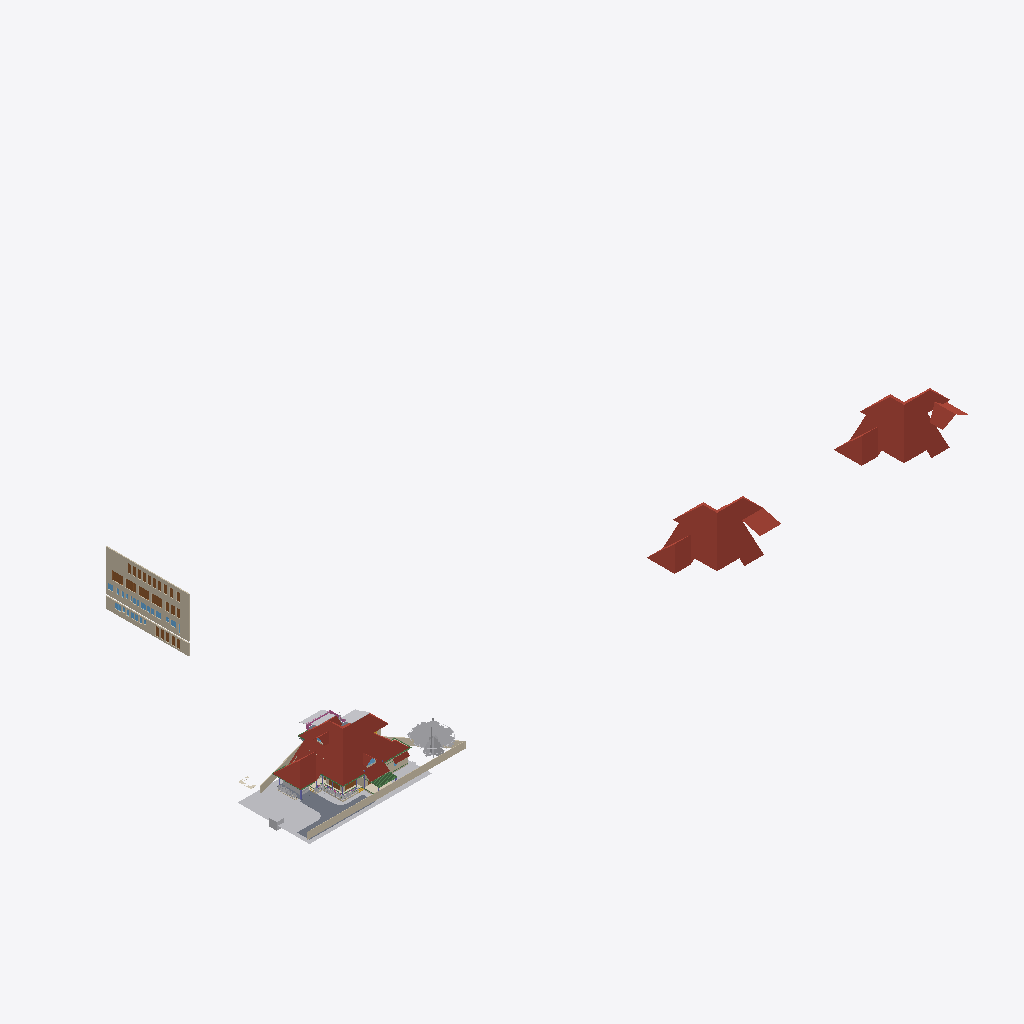
Isometric view of an IFC building model (IFC-SPF (STEP), schema IFC4X3, length unit metre), seen from the south-west, elements coloured by IFC class (only those large enough to see are counted): 8 walls (beige), 7 roofs (red-brown), 7 doors (brown), 5 other elements (light grey), 3 slabs (grey), 3 coverings (cream), 3 beams (green), 1 railing (pink), 1 window (light blue).
Extent 181.1 m × 72.3 m × 30.7 m (x, y, z). Storeys (14): 00 at 0.00 m; GF at 0.00 m; FF at 0.00 m; GFLintel at 0.00 m; SF at 0.00 m; AC at 0.00 m; Plumbing at 0.00 m; FFLintel at 0.00 m; Footing at 0.00 m; Verandah at 0.00 m; GFWall at 0.00 m; schedule at 0.00 m; Electrical at 0.00 m; Tile at 0.00 m. Elements (1506): 284 IfcWall, 191 IfcBeam, 155 IfcSwitchingDevice, 128 IfcColumn, 73 IfcPipeSegment, 64 IfcCableCarrierSegment, 62 IfcCovering, 54 IfcOutlet, 52 IfcSystemFurnitureElement, 47 IfcDoor, 46 IfcWindow, 40 IfcElectricDistributionBoard.

HEADER;
FILE_DESCRIPTION(('ViewDefinition[DesignTransferView]'),'2;1');
FILE_NAME('AnilIFC.ifc','2026-07-22T17:37:17+05:30',('Arunarchitect','arunmr801@gmail.com'),('',''),'IfcOpenShell 0.8.5','Bonsai 0.8.5','Nobody');
FILE_SCHEMA(('IFC4X3'));
ENDSEC;
DATA;
#1=IFCPROJECT('0$WNUybvfAYORhaB4XNFsz',$,'My Project',$,$,$,$,(#14,#26),#9);
#30=IFCSITE('3M0IN1zgbAER3qQbvbHEyN',$,'My Site',$,$,#21593,$,$,$,(8,54,4,100000),(76,36,50,800000),$,$,$);
#2446=IFCSITE('1Q_c7uVcTCngKTLSlSECoW',$,'Site',$,$,#21603,#2459,$,$,$,$,$,$,$);
#36=IFCBUILDING('1$IA7hdqP7iPKszbJPMQXv',$,'AnilBuilding',$,$,#21598,$,$,$,$,$,$);
#42=IFCBUILDINGSTOREY('2kIwN_l2HEff17hxWulS$t',$,'00',$,$,#21448,$,$,$,$);
#96=IFCBUILDINGSTOREY('1ytHU9NMr9xuhR6nOuParS',$,'GF',$,$,#460354,$,$,$,$);
#113=IFCBUILDINGSTOREY('02Wk4pOKz6S8OjqfsSxw3f',$,'FF',$,$,#459349,$,$,$,$);
#12120=IFCBUILDINGSTOREY('30jjxh13H5ZfRPWBSBUv3P',$,'GFLintel',$,$,#461594,$,$,$,$);
#63201=IFCBUILDINGSTOREY('29$z2S3$n8RvRPKj7iW$sZ',$,'SF',$,$,#461969,$,$,$,$);
#254164=IFCBUILDINGSTOREY('0hSkQ7R7j6iwbn$mabHG_z',$,'AC',$,$,#254180,$,$,$,$);
#254475=IFCBUILDINGSTOREY('17e8_SOoX1N969VhM7p27j',$,'Plumbing',$,$,#254491,$,$,$,$);
#276300=IFCBUILDINGSTOREY('2Qmj$XeZb8nw_ZcmXcYRB7',$,'FFLintel',$,$,#460179,$,$,$,$);
#292157=IFCBUILDINGSTOREY('1BrinBLvn9VPZ2DwTGsjMK',$,'Footing',$,$,#292173,$,$,$,$);
#293765=IFCBUILDINGSTOREY('3pVexKP5P8iukW5Nd8aFrc',$,'Verandah',$,$,#293781,$,$,$,$);
#297723=IFCBUILDINGSTOREY('2pr7wGpJ56cP6TafPwDVS2',$,'GFWall',$,$,#297739,$,$,$,$);
#310266=IFCBUILDINGSTOREY('1nR_hxgln2egxOZBXRaUnL',$,'schedule',$,$,#310282,$,$,$,$);
#316611=IFCBUILDINGSTOREY('2LRAlnEnr8vBpshAssS5bz',$,'Electrical',$,$,#458004,$,$,$,$);
#490008=IFCBUILDINGSTOREY('18LIqc87r4RgHy8XCe$fxI',$,'Tile',$,$,#490024,$,$,$,$);
#462920=IFCROOF('2Tjj_7cFLFyv$3LNVdAEM$',$,'Roof Bottom',$,$,#463204,#462921,$,.HIP_ROOF.);
#462976=IFCROOF('0tWxjyjizBPQ3r3QD9270W',$,'Roof Bottom',$,$,#463214,#462977,$,.HIP_ROOF.);
#344587=IFCROOF('2lGNaZxsb6Zg3D5Edc6f0Q',$,'Roof Bottom',$,$,#344607,#344588,$,.GABLE_ROOF.);
#360826=IFCWALL('3V4ieuhXr2VRmVHl5ZVKBQ',$,'Wall',$,$,#362714,#360832,$,$);
#499238=IFCGEOGRAPHICELEMENT('12mApQBo19_wdFixegYvpq',$,'Lawn',$,$,#499250,#499239,$,.TERRAIN.);
#362959=IFCWALL('2BUCJYqq57mAf3nwPd615g',$,'Wall',$,$,#363151,#362971,$,$);
#102656=IFCSLAB('0PC2wOFKfA58MASSpvqWe1',$,'Slab',$,$,#460829,#102677,$,$);
#76381=IFCGEOGRAPHICELEMENT('2pfiLi3vv79x_8U6RE3CYp',$,'GeographicElement',$,$,#76413,#76449,$,$);
#15105=IFCWALL('2$tbsWQJT3PftHdFdSZRzF',$,'Wall',$,$,#299408,#15116,$,$);
#499104=IFCWALL('2qt_9d94r73eSFhcRRrp2G',$,'Wall',$,$,#499174,#499124,$,$);
#74869=IFCGEOGRAPHICELEMENT('3qyTpdBrLCaxCPBVEhKmZp',$,'GeographicElement',$,$,#76320,#74901,$,$);
#14884=IFCWALL('0MuvIxI8bFFxmzWw1hEsL7',$,'Wall',$,$,#70633,#14890,$,$);
#14987=IFCWALL('3QvJTaeo13jR4q00Btfvpq',$,'Wall',$,$,#70690,#14998,$,$);
#245824=IFCEARTHWORKSCUT('3BB3EOeNDBbh3wKPIfxmm_',$,'test',$,$,#245839,#245834,$,.BASE_EXCAVATION.);
#604=IFCWALL('0vQHFjq6DDjRfeuf4$xxQH',$,'Wall',$,$,#434508,#615,$,$);
#277722=IFCCOVERING('2qKwhCDGX0KgYMPSj_J_bq',$,'Covering.001',$,$,#460919,#277738,$,$);
#9759=IFCVEHICLE('1oADfEVWn0tPCUY0EM8eBG',$,'Vehicle',$,$,#44509,#9791,$,$);
#277772=IFCCOVERING('3MYM6S3Jf0_O8wl3_PMk7D',$,'Covering.001',$,$,#460924,#277788,$,$);
#14820=IFCROOF('1EEDnyg619iApgvq3uLgim',$,'Roof',$,$,#459529,#14833,$,.GABLE_ROOF.);
#311719=IFCDOOR('3NIientTrEwxZNK_5gv63$',$,'Door',$,$,#362809,#349499,'17',$,$,$,$,$);
#13272=IFCROOF('1fNnHheW1DS9OM80bg67kK',$,'Roof',$,$,#461014,#13283,$,$);
#72542=IFCRAILING('3bKjReW_fEWf_wKXOUQaxn',$,'Railing',$,'FRAMELESS_PANEL',#460174,#72548,$,.USERDEFINED.);
#97782=IFCSLAB('2H_RNqbb95NBqUBEz4KwU3',$,'Slab',$,$,#498378,#97803,$,$);
#349062=IFCDOOR('1d_L1XbOr2$RhBVbr3PGz$',$,'Door',$,$,#362794,#349247,'14',$,$,$,$,$);
#311501=IFCDOOR('3BVltHfG56uedHNHjWxg9Z',$,'Door',$,$,#362804,#349441,'16',$,$,$,$,$);
#311697=IFCDOOR('3_Bfj7u_j3kQ2MuxMSBf7n',$,'Door',$,$,#456670,#349470,'15',$,$,$,$,$);
#64968=IFCROOF('00wtA$4sbDYBbQXDkcAZ8_',$,'Roof',$,$,#459949,#64974,$,.GABLE_ROOF.);
#429944=IFCROOF('0iyr8ncpXFdA82rxM5yleo',$,'Roof Bottom',$,$,#431517,#429950,$,.GABLE_ROOF.);
#299=IFCWALL('3YOHcsAdT3PO$57Bo2wlO0',$,'Wall',$,$,#297765,#310,$,$);
#345679=IFCDOOR('2bedH1PezAq81aXx68$$D5',$,'Door',$,$,#346937,#463126,$,$,$,$,$,$);
#345601=IFCDOOR('1iZkmp$6H4KOx_6AYWPvEY',$,'Door',$,$,#346910,#364572,$,$,$,$,$,$);
#435367=IFCCOVERING('1zMDy9b99F78g0pPFmqkhi',$,'Covering',$,$,#461219,#435366,$,$);
#60995=IFCBEAM('1FTpcMGGL2n8PceFie_U$1',$,'Beam',$,$,#299352,#61006,$,$);
#311385=IFCDOOR('27YVPoIOr1Nh8Z0RjcMAFi',$,'Door',$,$,#362784,#359192,'12',2.25,1.0,$,$,$);
#363304=IFCWINDOW('0PjmC9yYvBmgW_fG3M64lR',$,'Window',$,$,#364393,#363317,'42',$,$,$,$,$);
#59682=IFCBEAM('0V2GHbJjfFLAdRNeeuYlrk',$,'Beam',$,$,#299367,#59693,$,$);
#63057=IFCSLAB('0eAhenHX9DvPRSvkMcPwlS',$,'Slab',$,$,#461984,#63073,$,$);
#59556=IFCBEAM('3DacxyAcb1rgkIRB6bKKvQ',$,'Beam',$,$,#299347,#59567,$,$);
ENDSEC;
